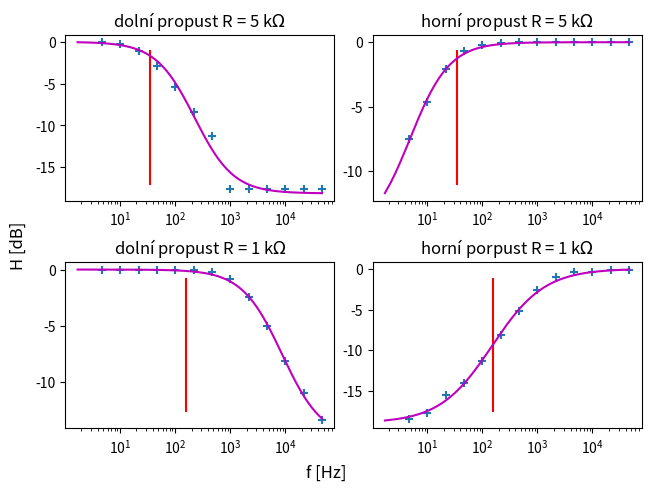

Write the Python code that produced this figure.
import pandas as pd
import matplotlib.pyplot as plt
import numpy as np
from scipy.optimize import curve_fit

freq = [4.70, 10, 22, 47, 100, 220, 470, 1000, 2200, 4700, 10000, 22000, 47000]
dol_R2 = [14, 14, 14, 14, 14, 13.92, 13.36, 11.44, 7.92, 4.4, 2.16, 1.12, 0.640]
hor_R2 = [0.200, 0.240, 0.400, 0.560, 1.04, 2.16, 4.2, 7.6, 11, 12.72, 12.64, 13.36, 13.52]
dol_R1 = [13.84, 13.12, 10.96, 7.28, 4.08, 2, 1.04, 0.240, 0.240, 0.240, 0.240, 0.240, 0.240]
hor_R1 = [2.48, 4.8, 8.64, 11.92, 13.36, 13.84, 14, 14, 14, 14, 14, 14, 14]
max_voltage = 14
voltage_err =0.04
for i in range(len(dol_R2)):
    dol_R2[i] = 10*np.log10(dol_R2[i]/max_voltage)
    hor_R2[i] = 10*np.log10(hor_R2[i]/max_voltage)
    dol_R1[i] = 10*np.log10(dol_R1[i]/max_voltage)
    hor_R1[i] = 10*np.log10(hor_R1[i]/max_voltage)


figure, axis = plt.subplots(2, 2, layout="constrained")
figure.supylabel('H [dB]')
figure.supxlabel('f [Hz]')

def func(x, k, a, L):
    return (L/(1+np.exp(-k*(x-a))))



p = np.linspace(min(freq)-3, max(freq)+5, 100000)
parsDR2, covDR2 = curve_fit(f=func, xdata=np.log(freq), ydata=dol_R2, bounds=([0., 0., -20.], [3., 10., -15.]))#, sigma=1./(np.log((yerr*eff))**2)
parsHR2, covHR2 = curve_fit(f=func, xdata=np.log(freq), ydata=hor_R2, bounds=([-3., 0., -20.], [0., 10., -15.]))
parsDR1, covDR1 = curve_fit(f=func, xdata=np.log(freq), ydata=dol_R1, bounds=([0., 0., -20.], [3., 10., -15.]))
parsHR1, covHR1 = curve_fit(f=func, xdata=np.log(freq), ydata=hor_R1, bounds=([-3., 0., -20.], [0., 10., -15.]))


axis[0, 0].scatter(freq, dol_R1, marker = "+")
axis[0, 0].set_title(r"dolní propust R = 5 k$\Omega$ ")
axis[0, 0].set_xscale('log')
axis[0, 0].axvline(x = 35.36, ymin = 0.1, ymax = 0.9, color = 'r', label = 'mezní frekvence')
axis[0, 0].plot(p, func(np.log(p), *parsDR1), c="m")


axis[0, 1].scatter(freq, hor_R1, marker = "+")
axis[0, 1].set_title("horní propust R = 5 k$\Omega$")
axis[0, 1].set_xscale('log')
axis[0, 1].axvline(x = 35.36, ymin = 0.1, ymax = 0.9, color = 'r', label = 'mezní frekvence')
axis[0, 1].plot(p, func(np.log(p), *parsHR1), c="m")


axis[1, 0].scatter(freq, dol_R2, marker = "+")
axis[1, 0].set_title("dolní propust R = 1 k$\Omega$")
axis[1, 0].set_xscale('log')
axis[1, 0].axvline(x = 159.15, ymin = 0.1, ymax = 0.9, color = 'r', label = 'mezní frekvence')
axis[1, 0].plot(p, func(np.log(p), *parsDR2), c="m")


axis[1, 1].scatter(freq, hor_R2, marker = "+")
axis[1, 1].set_title("horní porpust R = 1 k$\Omega$")
axis[1, 1].set_xscale('log')
axis[1, 1].axvline(x = 159.15, ymin = 0.1, ymax = 0.9, color = 'r', label = 'mezní frekvence')
axis[1, 1].plot(p, func(np.log(p), *parsHR2), c="m")

#figure.add_subplot(1, 1, 1, frame_on=False)
#plt.legend(bbox_to_anchor = (1.0, 1), loc = 'best')

plt.savefig(r"C:\Users\<user>\Desktop\david\programing\Elektrofokus\propust\lul.png")
plt.show()